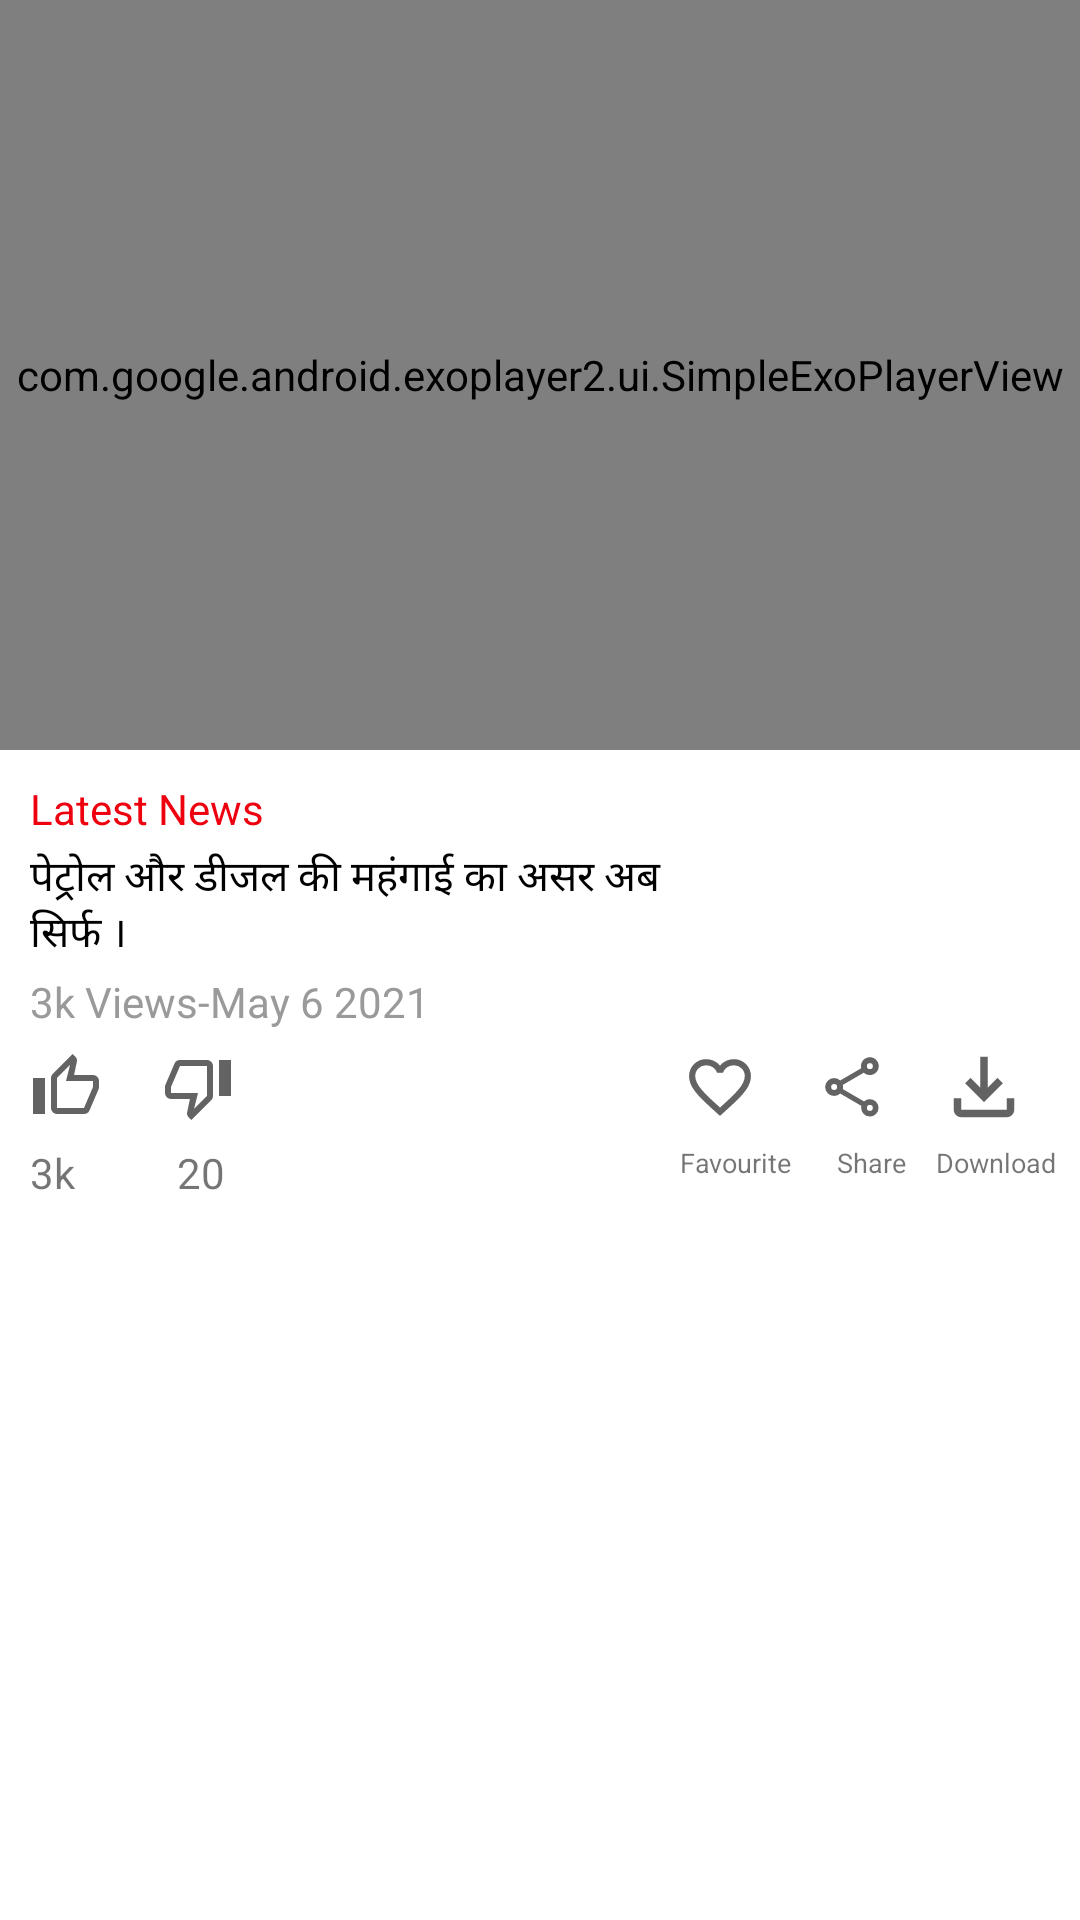

Produce the Android XML layout that renders to this screen, including the resource entries it uses.
<!-- AndroidManifest.xml: application theme Theme.TransportTVApp -->
<!-- res/layout/activity_play_video.xml -->
<?xml version="1.0" encoding="utf-8"?>
<layout xmlns:android="http://schemas.android.com/apk/res/android"
    xmlns:app="http://schemas.android.com/apk/res-auto"
    xmlns:tools="http://schemas.android.com/tools">

    <data>

    </data>

    <LinearLayout
        android:layout_width="match_parent"
        android:layout_height="wrap_content"
        android:orientation="vertical">

        <androidx.constraintlayout.widget.ConstraintLayout
            android:layout_width="match_parent"
            android:layout_height="250dp">

           


            <com.google.android.exoplayer2.ui.SimpleExoPlayerView
                android:id="@+id/exopl"
                android:layout_width="match_parent"
                android:layout_height="match_parent"

                app:layout_constraintBottom_toBottomOf="parent"
                app:layout_constraintStart_toStartOf="parent"
                app:layout_constraintTop_toTopOf="parent" />



            <ProgressBar
                android:id="@+id/progressBar"
                style="?android:attr/progressBarStyle"
                android:layout_width="wrap_content"
                android:layout_height="wrap_content"
                android:layout_centerInParent="true"
                android:layout_gravity="center"
                android:visibility="gone"
                app:layout_constraintBottom_toBottomOf="parent"
                app:layout_constraintEnd_toEndOf="parent"
                app:layout_constraintStart_toStartOf="parent"
                app:layout_constraintTop_toTopOf="parent" />
        </androidx.constraintlayout.widget.ConstraintLayout>

        <LinearLayout
            android:layout_width="match_parent"
            android:layout_height="wrap_content"
            android:layout_marginTop="10dp"
            android:layout_marginLeft="10dp"
            android:orientation="vertical">

            <TextView
                android:layout_width="wrap_content"
                android:id="@+id/latestnews"
                android:layout_height="wrap_content"
                android:textColor="@color/red"
                android:text="@string/latest_news" />

            

            <LinearLayout
                android:layout_width="match_parent"
                android:layout_height="wrap_content"
                android:layout_marginTop="3dp"
                android:orientation="horizontal">

                <TextView
                    android:layout_width="wrap_content"
                    android:layout_height="wrap_content"
                    android:layout_marginRight="130dp"
                    android:textColor="@color/black"
                    android:text="पेट्रोल और डीजल की महंगाई का असर अब सिर्फ ।" />

                <ImageView
                    android:layout_width="10dp"
                    android:layout_height="10dp"
                    android:src="@drawable/down_arrow"
                    android:layout_gravity="center" />
            </LinearLayout>

            <TextView
                android:layout_width="wrap_content"
                android:layout_height="wrap_content"
                android:layout_marginTop="3dp"
                android:textColor="@color/grey"
                android:text="3k Views-May 6 2021" />

            <LinearLayout
                android:layout_width="match_parent"
                android:layout_height="wrap_content"
                android:layout_marginTop="7dp"
                android:orientation="horizontal">

                <ImageButton
                    android:layout_width="wrap_content"
                    android:layout_height="wrap_content"
                    android:layout_gravity="center"
                    android:background="@drawable/ic_like" />

                <ImageButton
                    android:layout_width="wrap_content"
                    android:layout_height="wrap_content"
                    android:layout_gravity="center"
                    android:layout_marginLeft="20dp"
                    android:background="@drawable/ic_dislike" />

                <LinearLayout
                    android:layout_width="match_parent"
                    android:layout_height="wrap_content"
                    android:orientation="horizontal"
                    android:gravity="end"
                    android:layout_gravity="end">

                    <ImageButton
                        android:layout_width="wrap_content"
                        android:layout_height="wrap_content"
                        android:layout_marginLeft="20dp"
                        android:background="@drawable/ic_favorite" />

                    <ImageButton
                        android:layout_width="wrap_content"
                        android:layout_height="wrap_content"
                        android:layout_marginLeft="20dp"
                        android:background="@drawable/ic_share" />

                    <ImageButton
                        android:layout_width="wrap_content"
                        android:layout_height="wrap_content"
                        android:layout_marginLeft="20dp"
                        android:layout_marginRight="20dp"
                        android:background="@drawable/ic_download" />


                </LinearLayout>


            </LinearLayout>


            <LinearLayout
                android:layout_width="match_parent"
                android:layout_height="wrap_content"
                android:layout_marginTop="7dp"
                android:orientation="horizontal">

                <TextView
                    android:layout_width="wrap_content"
                    android:layout_height="wrap_content"
                    android:layout_gravity="center"
                    android:text="3k" />

                <TextView
                    android:layout_width="wrap_content"
                    android:layout_height="wrap_content"
                    android:layout_marginLeft="34dp"
                    android:layout_gravity="center"
                    android:text="20" />


                <LinearLayout
                    android:layout_width="match_parent"
                    android:layout_height="wrap_content"
                    android:orientation="horizontal"
                    android:gravity="end"
                    >

                    <TextView
                        android:layout_width="wrap_content"
                        android:layout_height="wrap_content"

                        android:textSize="9dp"
                        android:layout_marginRight="15dp"

                        android:text="@string/favourite" />

                    <TextView
                        android:layout_width="wrap_content"
                        android:layout_height="wrap_content"
                        android:layout_gravity="center"
                        android:textSize="9dp"
                        android:layout_marginRight="10dp"
                        android:text="@string/share" />

                    <TextView
                        android:layout_width="wrap_content"
                        android:layout_height="wrap_content"
                        android:layout_gravity="center"
                        android:layout_marginRight="8dp"
                        android:textSize="9dp"
                        android:text="@string/download" />


                </LinearLayout>


            </LinearLayout>

            <TextView
                android:layout_width="match_parent"
                android:text="@string/comments"
                android:paddingTop="10dp"
                android:id="@+id/commentstv"
                android:visibility="gone"
                android:layout_height="40dp"/>




        </LinearLayout>

    </LinearLayout>
</layout>
<!-- resources referenced by this layout -->
<resources>
  <color name="black">#FF000000</color>
  <color name="grey">#9A9A9A</color>
  <color name="red">#EE000F</color>
  <!-- drawable ic_dislike (drawable) -->
  <vector xmlns:android="http://schemas.android.com/apk/res/android"
      android:width="24dp"
      android:height="24dp"
      android:viewportWidth="24"
      android:viewportHeight="24">
    <path
        android:pathData="M15,3L6,3A1.987,1.987 0,0 0,4.16 4.22L1.14,11.27A1.976,1.976 0,0 0,1 12v2a2.006,2.006 0,0 0,2 2L9.31,16l-0.95,4.57 -0.03,0.32a1.505,1.505 0,0 0,0.44 1.06L9.83,23l6.59,-6.59A1.987,1.987 0,0 0,17 15L17,5A2.006,2.006 0,0 0,15 3ZM15,15 L10.66,19.34L12,14L3,14L3,12L6,5h9ZM19,3h4L23,15L19,15Z"
        android:fillColor="#636363"/>
  </vector>
  <!-- drawable ic_download (drawable) -->
  <vector xmlns:android="http://schemas.android.com/apk/res/android"
      android:width="24dp"
      android:height="24dp"
      android:viewportWidth="24"
      android:viewportHeight="24">
    <path
        android:pathData="M19.573,15.787v3.786L4.428,19.573L4.428,15.787L1.904,15.787v3.786a2.532,2.532 0,0 0,2.524 2.524L19.573,22.097a2.532,2.532 0,0 0,2.524 -2.524L22.097,15.787ZM18.311,10.739 L16.532,8.96 13.263,12.216L13.263,1.904L10.738,1.904L10.738,12.215L7.47,8.959 5.69,10.738l6.31,6.31Z"
        android:fillColor="#636363"/>
  </vector>
  <!-- drawable ic_favorite (drawable) -->
  <vector xmlns:android="http://schemas.android.com/apk/res/android"
      android:width="24dp"
      android:height="24dp"
      android:viewportWidth="24"
      android:viewportHeight="24">
    <path
        android:pathData="M16.639,2.716a6.174,6.174 0,0 0,-4.639 2.155A6.174,6.174 0,0 0,7.361 2.716,5.615 5.615,0 0,0 1.691,8.386c0,3.9 3.505,7.072 8.814,11.9l1.495,1.351L13.491,20.273c5.309,-4.814 8.814,-7.99 8.814,-11.887A5.615,5.615 0,0 0,16.639 2.716ZM12.103,18.747l-0.1,0.1 -0.1,-0.1C6.991,14.304 3.753,11.365 3.753,8.386A3.523,3.523 0,0 1,7.361 4.778a4.03,4.03 0,0 1,3.68 2.433h1.928a4,4 0,0 1,3.67 -2.433A3.523,3.523 0,0 1,20.248 8.386C20.248,11.365 17.01,14.304 12.103,18.747Z"
        android:fillColor="#636363"/>
  </vector>
  <!-- drawable ic_like (drawable) -->
  <vector xmlns:android="http://schemas.android.com/apk/res/android"
      android:width="24dp"
      android:height="24dp"
      android:viewportWidth="24"
      android:viewportHeight="24">
    <path
        android:pathData="M9,21h9a1.987,1.987 0,0 0,1.84 -1.22l3.02,-7.05A1.976,1.976 0,0 0,23 12V10a2.006,2.006 0,0 0,-2 -2H14.69l0.95,-4.57 0.03,-0.32a1.505,1.505 0,0 0,-0.44 -1.06L14.17,1 7.58,7.59A1.987,1.987 0,0 0,7 9V19A2.006,2.006 0,0 0,9 21ZM9,9l4.34,-4.34L12,10h9v2l-3,7H9ZM1,9H5V21H1Z"
        android:fillColor="#636363"/>
  </vector>
  <string name="comments">Comments</string>
  <string name="download">Download</string>
  <string name="favourite">Favourite</string>
  <string name="latest_news">Latest News</string>
  <string name="share">Share</string>
  <style name="Theme.TransportTVApp" parent="Theme.MaterialComponents.DayNight.NoActionBar">
          
          <item name="colorPrimary">@color/red</item>
          <item name="colorPrimaryVariant">@color/red</item>
          <item name="colorOnPrimary">@color/red</item>
          
          <item name="colorSecondary">@color/red</item>
          <item name="colorSecondaryVariant">@color/red</item>
          <item name="colorOnSecondary">@color/red</item>
          
          <item name="android:statusBarColor" tools:targetApi="l">?attr/colorPrimaryVariant</item>
          
      </style>
</resources>
